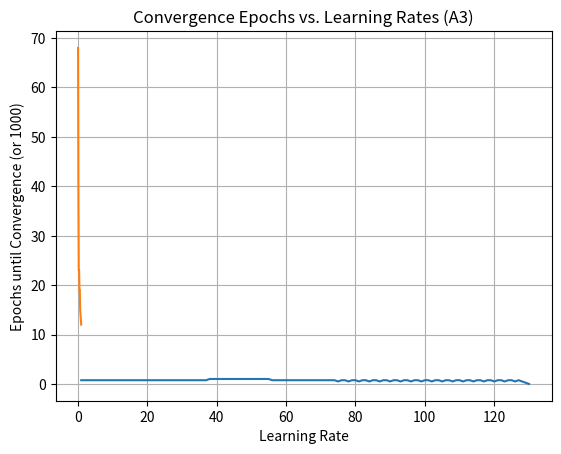

Recreate this plot in Python.
import numpy as np
import matplotlib.pyplot as plt

# Step function for perceptron output
def step(x):
    return 1 if x >= 0 else 0

# Train a perceptron using the perceptron learning algorithm
def train_perceptron(inputs, outputs, learning_rate, epochs=1000):
    # Initialize weights
    w0 = 10
    w1 = 0.2
    w2 = -0.75

    errors = []
    for epoch in range(epochs):
        total_error = 0
        for i in range(len(inputs)):
            # Compute the weighted sum and predict the output
            weighted_sum = w0 + np.dot(inputs[i], [w1, w2])
            predicted_output = step(weighted_sum)
            
            # Update the weights based on the perceptron learning rule
            error = outputs[i] - predicted_output
            total_error += error**2

            w0 += learning_rate * error
            w1 += learning_rate * error * inputs[i][0]
            w2 += learning_rate * error * inputs[i][1]

        # Calculate average error for the epoch
        average_error = total_error / len(inputs)
        errors.append(average_error)

        # Check for convergence (average error threshold)
        if average_error <= 0.002:
            return w0, w1, w2, epoch + 1, errors

    return w0, w1, w2, epochs, errors

# Sample inputs and outputs
inputs = np.array([[0, 0], [0, 1], [1, 0], [1, 1]])
outputs = np.array([0, 0, 0, 1])

# Set learning rate
learning_rate = 0.05

# Train the perceptron
w0, w1, w2, converged_epoch, errors = train_perceptron(inputs, outputs, learning_rate)

# Display results
print("A1 - Learning Rate:", learning_rate)
print(f"Final weights: w0: {w0:.4f}, w1: {w1:.4f}, w2: {w2:.4f}")
if converged_epoch < 1000:
    print(f"Converged in {converged_epoch} epochs")
else:
    print("Convergence not reached within 1000 epochs")

# Plot the learning process
plt.plot(range(1, converged_epoch + 1), errors)
plt.xlabel("Epochs")
plt.ylabel("Sum-Squared Error")
plt.title("Learning Process (A1)")
plt.grid(True)
plt.show()

# Test different learning rates and plot convergence epochs
learning_rates = [0.1, 0.2, 0.3, 0.4, 0.5, 0.6, 0.7, 0.8, 0.9, 1.0]
convergence_epochs = []
for lr in learning_rates:
    w0, w1, w2, converged_epoch, _ = train_perceptron(inputs, outputs, lr)
    convergence_epochs.append(converged_epoch if converged_epoch < 1000 else 1000)

# Plot the convergence epochs vs. learning rates
plt.plot(learning_rates, convergence_epochs)
plt.xlabel("Learning Rate")
plt.ylabel("Epochs until Convergence (or 1000)")
plt.title("Convergence Epochs vs. Learning Rates (A3)")
plt.grid(True)
plt.show()
